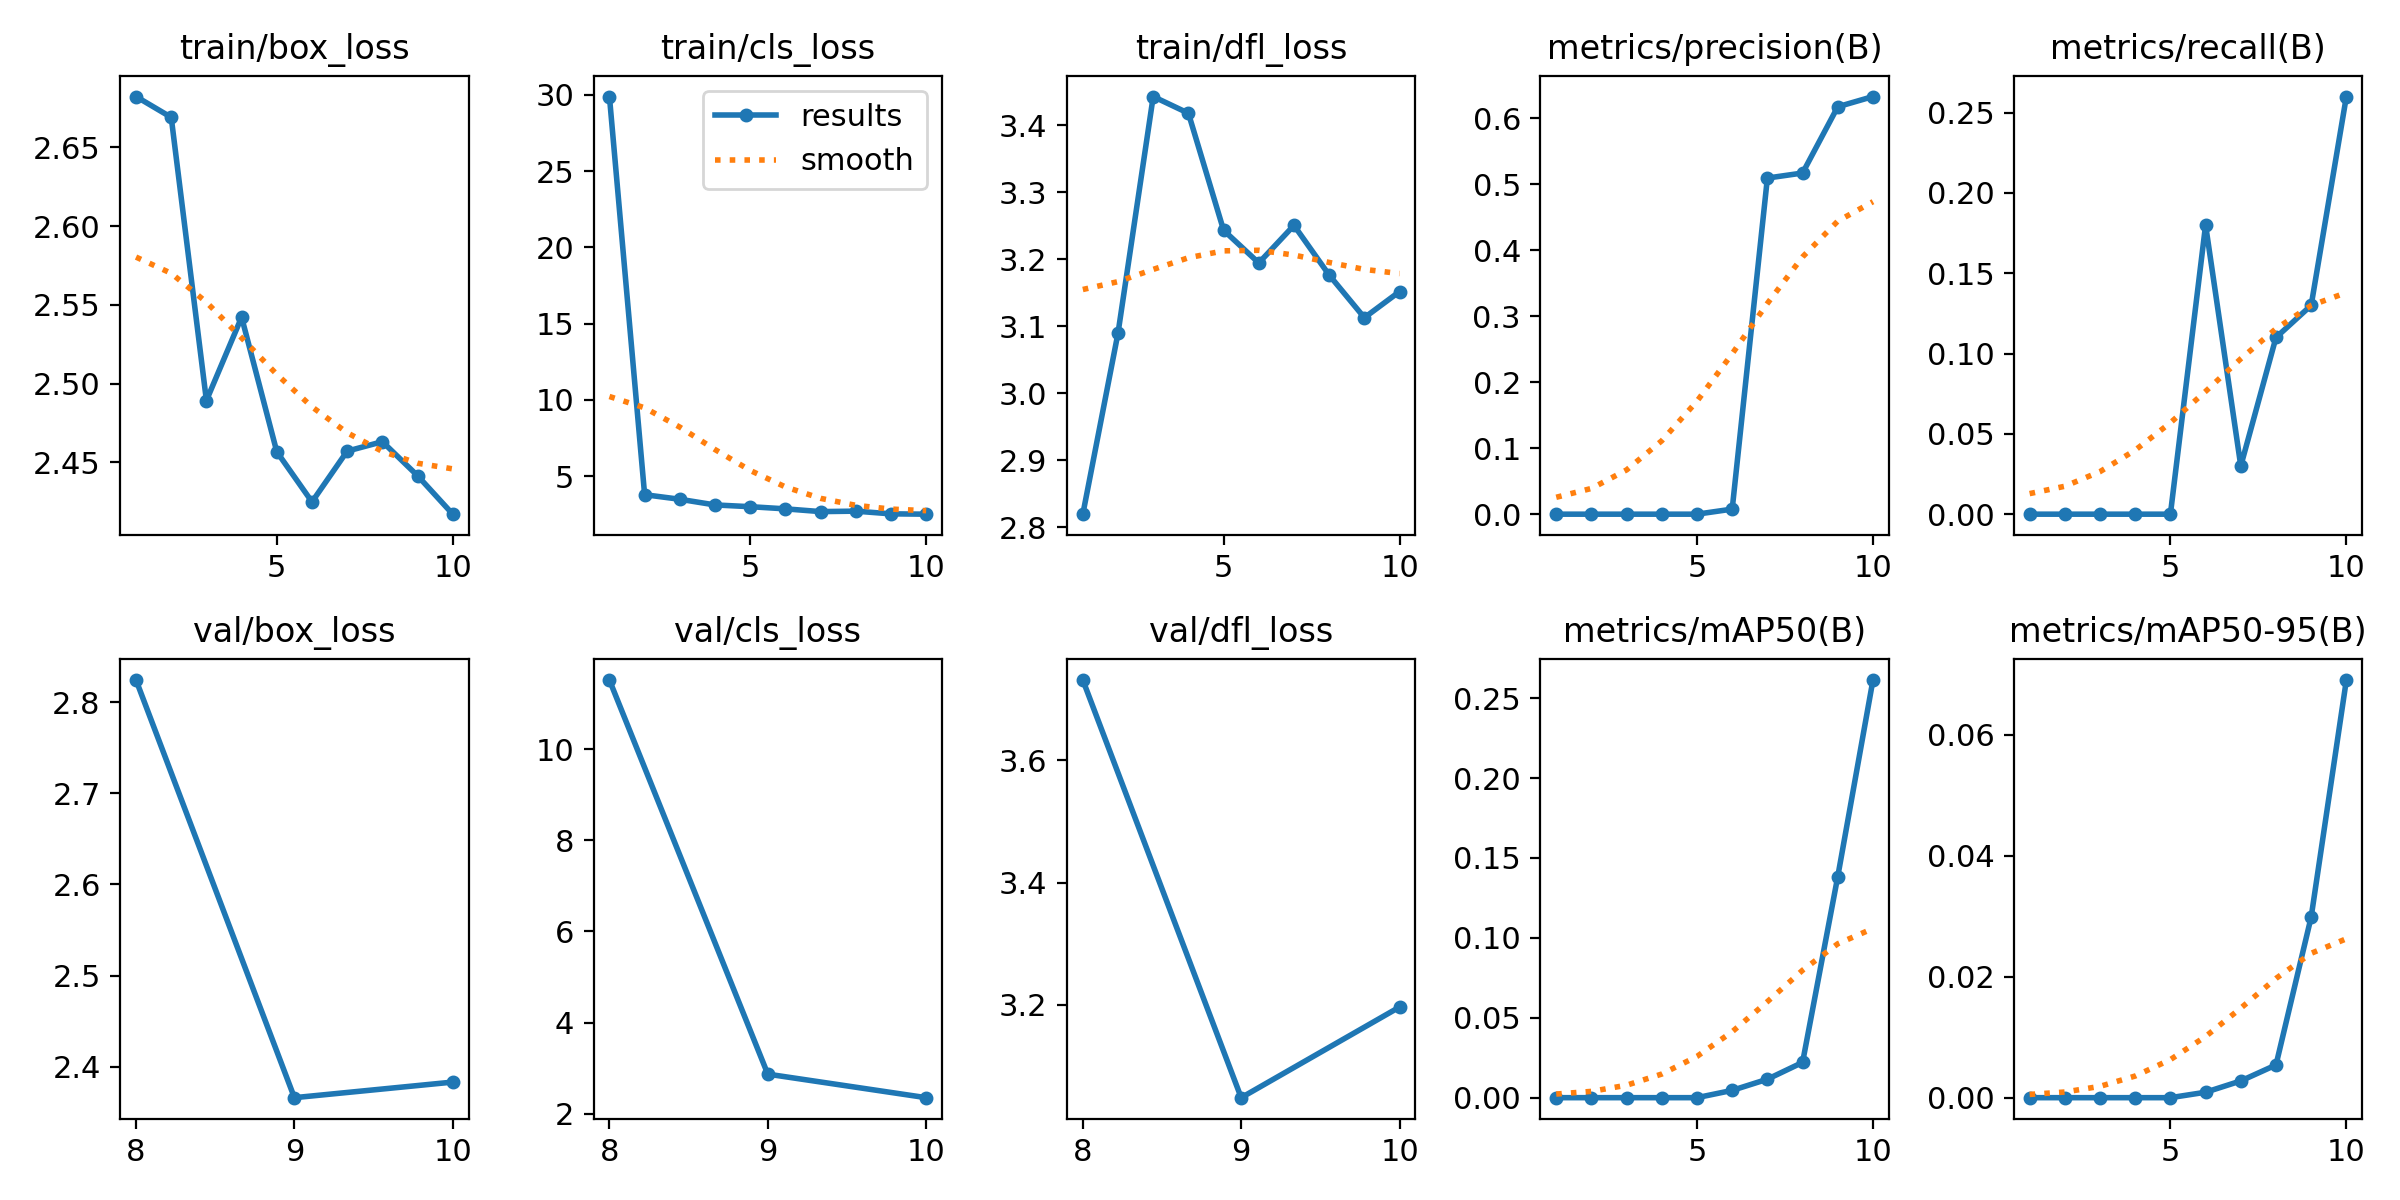

Values plotted in this chart, from the file beside it:
epoch, train/box_loss, train/cls_loss, train/dfl_loss, metrics/precision(B), metrics/recall(B), metrics/mAP50(B), metrics/mAP50-95(B), val/box_loss, val/cls_loss, val/dfl_loss, lr/pg0, lr/pg1, lr/pg2
1, 2.682, 29.88, 2.82, 0, 0, 0, 0, nan, nan, nan, 0.0895, 0.0105, 0.0105
2, 2.669, 3.792, 3.09, 0, 0, 0, 0, nan, nan, nan, 0.07637, 0.01937, 0.01937
3, 2.489, 3.493, 3.443, 0, 0, 0, 0, nan, nan, nan, 0.06107, 0.02607, 0.02607
4, 2.542, 3.121, 3.418, 0, 0, 0, 0, nan, nan, nan, 0.04358, 0.03058, 0.03058
5, 2.457, 3.007, 3.243, 0, 0, 0, 0, nan, nan, nan, 0.0302, 0.0302, 0.0302
6, 2.425, 2.865, 3.195, 0.00766, 0.18, 0.00457, 0.0009, nan, nan, nan, 0.02525, 0.02525, 0.02525
7, 2.457, 2.684, 3.251, 0.5094, 0.03, 0.01155, 0.00277, nan, nan, nan, 0.0203, 0.0203, 0.0203
8, 2.463, 2.714, 3.176, 0.5171, 0.11, 0.02207, 0.00541, 2.824, 11.51, 3.731, 0.01535, 0.01535, 0.01535
9, 2.442, 2.537, 3.113, 0.6175, 0.13, 0.1384, 0.02988, 2.366, 2.872, 3.048, 0.0104, 0.0104, 0.0104
10, 2.417, 2.516, 3.152, 0.6329, 0.26, 0.2613, 0.06907, 2.383, 2.356, 3.196, 0.00545, 0.00545, 0.00545
